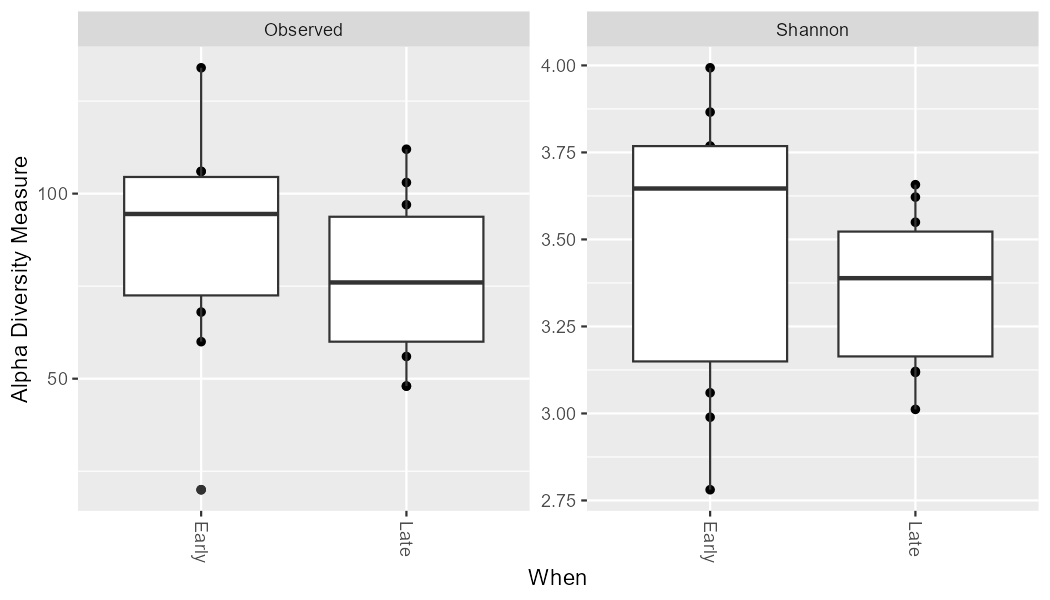

The file beside this chart, header and first rows:
, Observed, Shannon, When
F3D0, 106, 3.866, Early
F3D1, 100, 3.993, Early
F3D141, 74, 3.429, Late
F3D142, 48, 3.118, Late
F3D143, 56, 3.293, Late
F3D144, 48, 3.012, Late
F3D145, 72, 3.121, Late
F3D146, 84, 3.622, Late
F3D147, 103, 3.348, Late
F3D148, 97, 3.442, Late
F3D149, 112, 3.657, Late
F3D150, 78, 3.549, Late
F3D2, 134, 3.571, Early
F3D3, 68, 3.059, Early
F3D5, 86, 3.767, Early
F3D6, 90, 3.42, Early
F3D7, 60, 2.989, Early
F3D8, 99, 3.721, Early
F3D9, 106, 3.769, Early
Mock, 20, 2.781, Early
